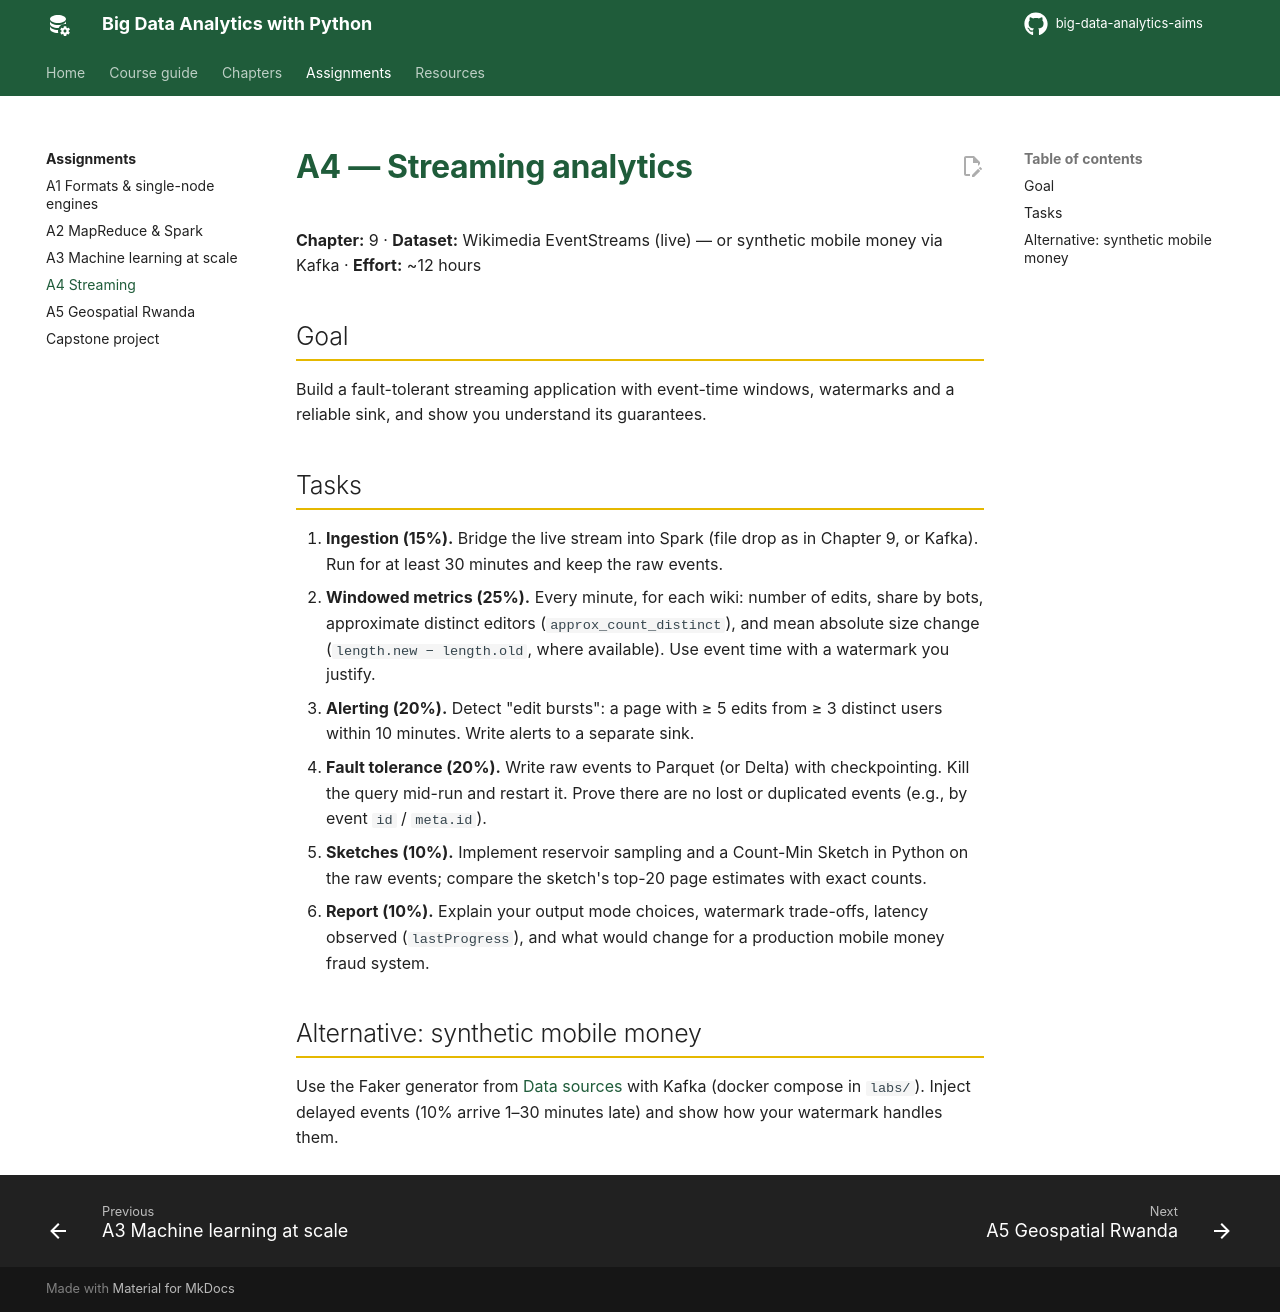

repository: seknewna/big-data-analytics-aims · page: assignments/a4-streaming/index.html · generator: mkdocs

# A4 — Streaming analytics

**Chapter:** 9 · **Dataset:** Wikimedia EventStreams (live) — or synthetic mobile money via Kafka · **Effort:** ~12 hours

## Goal

Build a fault-tolerant streaming application with event-time windows, watermarks and a reliable sink, and show you understand its guarantees.

## Tasks

1. **Ingestion (15%).** Bridge the live stream into Spark (file drop as in Chapter 9, or Kafka). Run for at least 30 minutes and keep the raw events.
2. **Windowed metrics (25%).** Every minute, for each wiki: number of edits, share by bots, approximate distinct editors (`approx_count_distinct`), and mean absolute size change (`length.new − length.old`, where available). Use event time with a watermark you justify.
3. **Alerting (20%).** Detect "edit bursts": a page with ≥ 5 edits from ≥ 3 distinct users within 10 minutes. Write alerts to a separate sink.
4. **Fault tolerance (20%).** Write raw events to Parquet (or Delta) with checkpointing. Kill the query mid-run and restart it. Prove there are no lost or duplicated events (e.g., by event `id` / `meta.id`).
5. **Sketches (10%).** Implement reservoir sampling and a Count-Min Sketch in Python on the raw events; compare the sketch's top-20 page estimates with exact counts.
6. **Report (10%).** Explain your output mode choices, watermark trade-offs, latency observed (`lastProgress`), and what would change for a production mobile money fraud system.

## Alternative: synthetic mobile money

Use the Faker generator from [Data sources](../resources/data-sources.md) with Kafka (docker compose in `labs/`). Inject delayed events (10% arrive 1–30 minutes late) and show how your watermark handles them.
